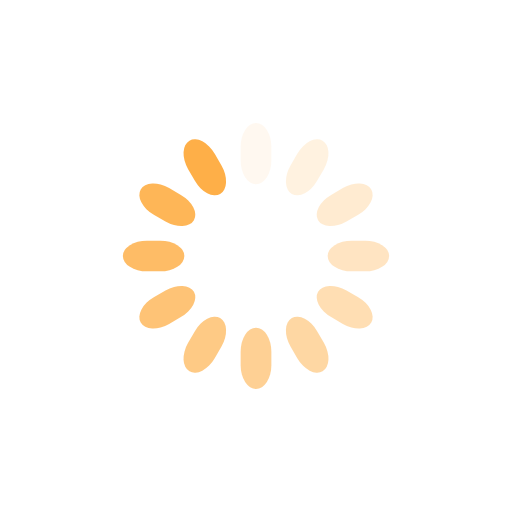
t = 0.00 s
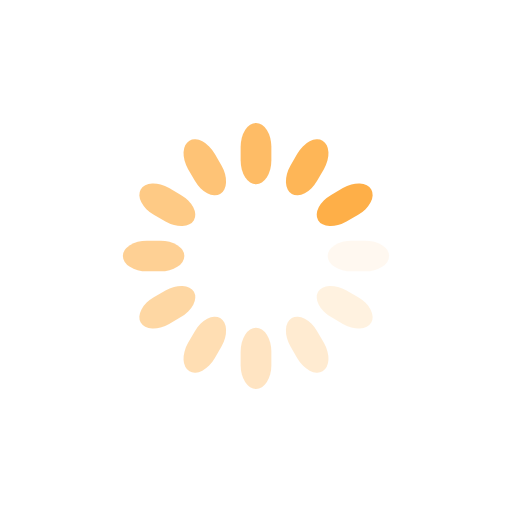
t = 0.25 s
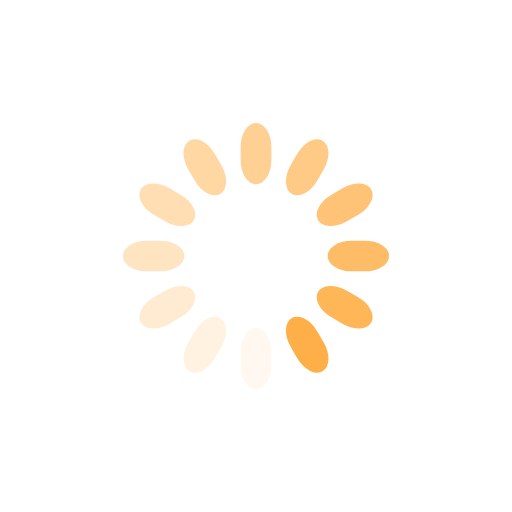
t = 0.50 s
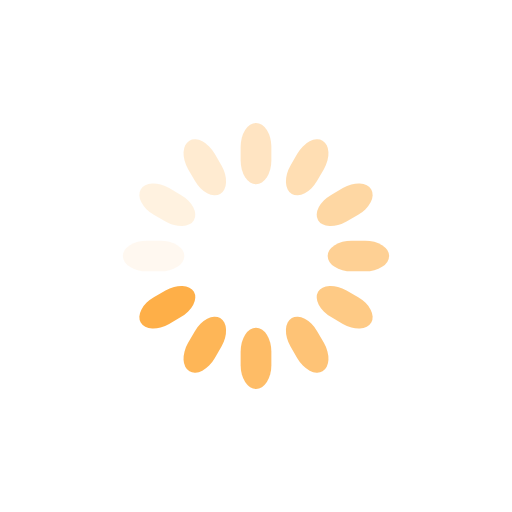
t = 0.75 s

The animated SVG that drew these frames (rendered in a browser with its animation timeline set to each time). Animation: 12 SMIL elements (animate=12); one cycle of 1.00 s, repeats indefinitely.

<?xml version="1.0" encoding="utf-8"?>
<svg xmlns="http://www.w3.org/2000/svg" xmlns:xlink="http://www.w3.org/1999/xlink" style="margin: auto; background: none; display: block; shape-rendering: auto;" width="84px" height="84px" viewBox="0 0 100 100" preserveAspectRatio="xMidYMid">
<g transform="rotate(0 50 50)">
  <rect x="47" y="24" rx="3" ry="4.68" width="6" height="12" fill="#feaf48">
    <animate attributeName="opacity" values="1;0" keyTimes="0;1" dur="1s" begin="-0.9166666666666666s" repeatCount="indefinite"></animate>
  </rect>
</g><g transform="rotate(30 50 50)">
  <rect x="47" y="24" rx="3" ry="4.68" width="6" height="12" fill="#feaf48">
    <animate attributeName="opacity" values="1;0" keyTimes="0;1" dur="1s" begin="-0.8333333333333334s" repeatCount="indefinite"></animate>
  </rect>
</g><g transform="rotate(60 50 50)">
  <rect x="47" y="24" rx="3" ry="4.68" width="6" height="12" fill="#feaf48">
    <animate attributeName="opacity" values="1;0" keyTimes="0;1" dur="1s" begin="-0.75s" repeatCount="indefinite"></animate>
  </rect>
</g><g transform="rotate(90 50 50)">
  <rect x="47" y="24" rx="3" ry="4.68" width="6" height="12" fill="#feaf48">
    <animate attributeName="opacity" values="1;0" keyTimes="0;1" dur="1s" begin="-0.6666666666666666s" repeatCount="indefinite"></animate>
  </rect>
</g><g transform="rotate(120 50 50)">
  <rect x="47" y="24" rx="3" ry="4.68" width="6" height="12" fill="#feaf48">
    <animate attributeName="opacity" values="1;0" keyTimes="0;1" dur="1s" begin="-0.5833333333333334s" repeatCount="indefinite"></animate>
  </rect>
</g><g transform="rotate(150 50 50)">
  <rect x="47" y="24" rx="3" ry="4.68" width="6" height="12" fill="#feaf48">
    <animate attributeName="opacity" values="1;0" keyTimes="0;1" dur="1s" begin="-0.5s" repeatCount="indefinite"></animate>
  </rect>
</g><g transform="rotate(180 50 50)">
  <rect x="47" y="24" rx="3" ry="4.68" width="6" height="12" fill="#feaf48">
    <animate attributeName="opacity" values="1;0" keyTimes="0;1" dur="1s" begin="-0.4166666666666667s" repeatCount="indefinite"></animate>
  </rect>
</g><g transform="rotate(210 50 50)">
  <rect x="47" y="24" rx="3" ry="4.68" width="6" height="12" fill="#feaf48">
    <animate attributeName="opacity" values="1;0" keyTimes="0;1" dur="1s" begin="-0.3333333333333333s" repeatCount="indefinite"></animate>
  </rect>
</g><g transform="rotate(240 50 50)">
  <rect x="47" y="24" rx="3" ry="4.68" width="6" height="12" fill="#feaf48">
    <animate attributeName="opacity" values="1;0" keyTimes="0;1" dur="1s" begin="-0.25s" repeatCount="indefinite"></animate>
  </rect>
</g><g transform="rotate(270 50 50)">
  <rect x="47" y="24" rx="3" ry="4.68" width="6" height="12" fill="#feaf48">
    <animate attributeName="opacity" values="1;0" keyTimes="0;1" dur="1s" begin="-0.16666666666666666s" repeatCount="indefinite"></animate>
  </rect>
</g><g transform="rotate(300 50 50)">
  <rect x="47" y="24" rx="3" ry="4.68" width="6" height="12" fill="#feaf48">
    <animate attributeName="opacity" values="1;0" keyTimes="0;1" dur="1s" begin="-0.08333333333333333s" repeatCount="indefinite"></animate>
  </rect>
</g><g transform="rotate(330 50 50)">
  <rect x="47" y="24" rx="3" ry="4.68" width="6" height="12" fill="#feaf48">
    <animate attributeName="opacity" values="1;0" keyTimes="0;1" dur="1s" begin="0s" repeatCount="indefinite"></animate>
  </rect>
</g>
<!-- [ldio] generated by https://loading.io/ --></svg>